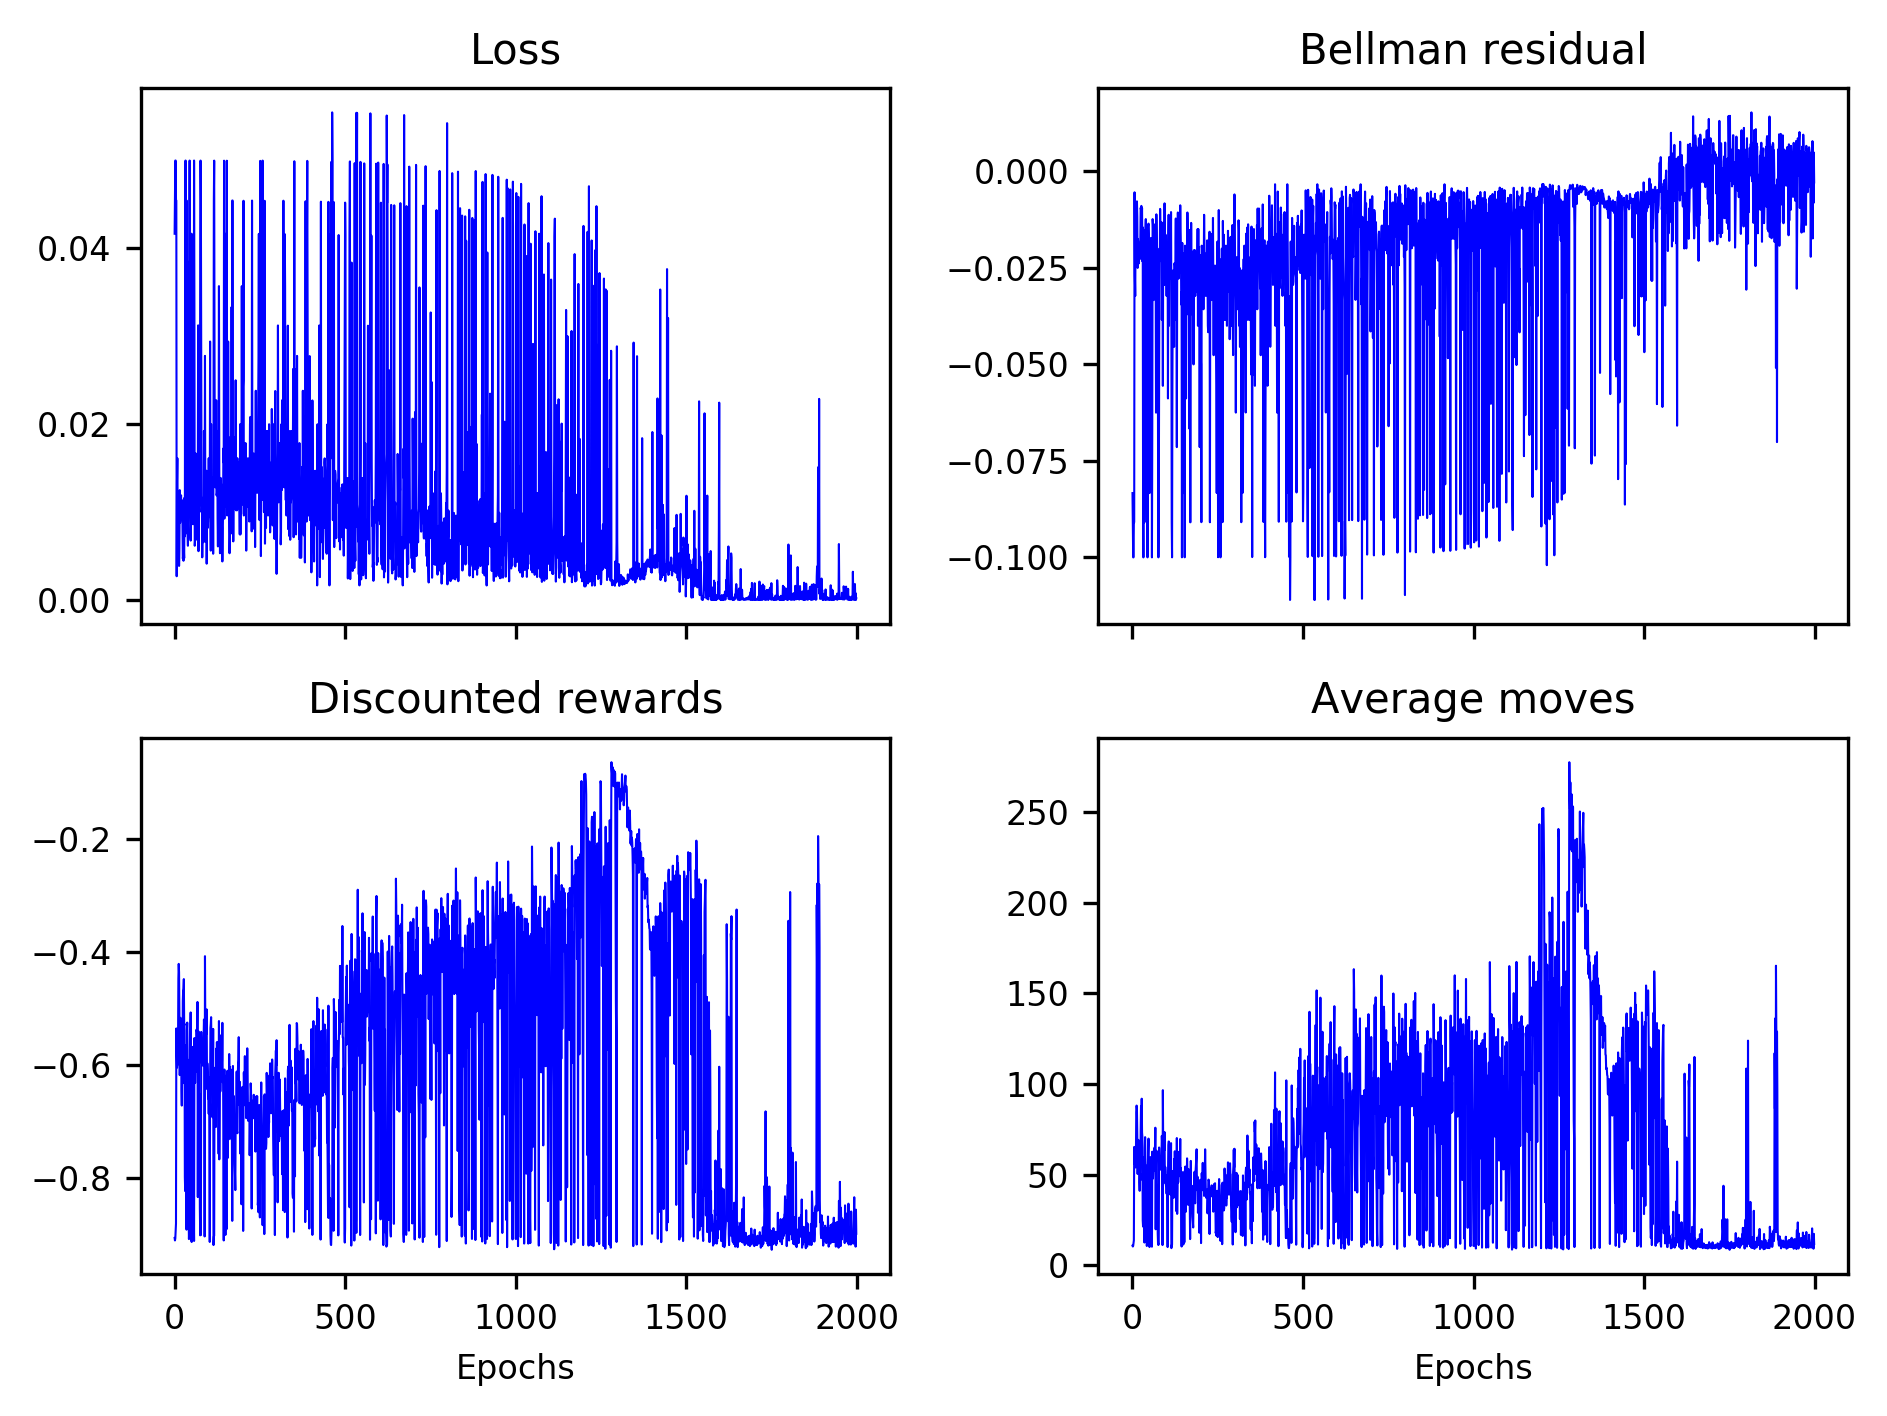

Values plotted in this chart, from the file beside it:
4.166759053866322254e-02, 4.545377601276807955e-02, 4.999858736992086883e-02, 4.999800920489212708e-02, 4.545269229195764149e-02, 4.545207457109706056e-02, 2.702721389569914898e-03, 1.351339591551812928e-02, 1.612886690368588519e-02, 8.196624576463522327e-03, 1.041682312886395290e-02, 7.353035842694557317e-03, 1.136358895177178203e-02, 3.875994867202108961e-03, 5.882362758429601594e-03, 1.249980479529477946e-02, 8.771898453707288948e-03, 9.259111351844682286e-03, 1.162779192642495775e-02, 1.190455896552772633e-02, 9.615338765891092918e-03, 1.136342910236061605e-02, 1.086947321897147219e-02, 8.771786564354526819e-03
-8.333430439233779907e-02, -9.090829640626907349e-02, -9.999854117631912231e-02, -9.999803453683853149e-02, -9.090716391801834106e-02, -9.090653061866760254e-02, -5.405458156019449234e-03, -2.702745795249938965e-02, -3.225858882069587708e-02, -1.639388501644134521e-02, -2.083350531756877899e-02, -1.470606494694948196e-02, -2.272822894155979156e-02, -7.752103265374898911e-03, -1.176477875560522079e-02, -2.500047162175178528e-02, -1.754385419189929962e-02, -1.851896010339260101e-02, -2.325585857033729553e-02, -2.380994148552417755e-02, -1.923111453652381897e-02, -2.272750809788703918e-02, -2.173916995525360107e-02, -1.754395104944705963e-02
-9.055397041167951855e-01, -9.099362617189943325e-01, -9.064172251397939473e-01, -8.933836630096759768e-01, -8.799717014818131400e-01, -5.351986718078673988e-01, -5.747378848922612971e-01, -6.045433199760628096e-01, -5.923800571850057484e-01, -5.990080161746526022e-01, -5.612925878349530606e-01, -4.464891868441155376e-01, -4.210781272849384860e-01, -4.356634886606999824e-01, -5.094023969459249290e-01, -6.177227007463332864e-01, -5.653926059113614233e-01, -5.164091082307733505e-01, -5.723565906355237987e-01, -5.629525620123175811e-01, -6.430209790599810127e-01, -6.715559128331585192e-01, -6.122161407918579323e-01, -6.322682303656866898e-01
1.090000000000000036e+01, 1.040000000000000036e+01, 1.080000000000000071e+01, 1.230000000000000071e+01, 1.380000000000000071e+01, 6.529999999999999716e+01, 6.060000000000000142e+01, 5.570000000000000284e+01, 6.050000000000000000e+01, 5.400000000000000000e+01, 5.950000000000000000e+01, 8.429999999999999716e+01, 8.809999999999999432e+01, 8.609999999999999432e+01, 7.209999999999999432e+01, 5.039999999999999858e+01, 5.920000000000000284e+01, 6.920000000000000284e+01, 5.889999999999999858e+01, 6.150000000000000000e+01, 4.589999999999999858e+01, 4.110000000000000142e+01, 5.089999999999999858e+01, 4.689999999999999858e+01
